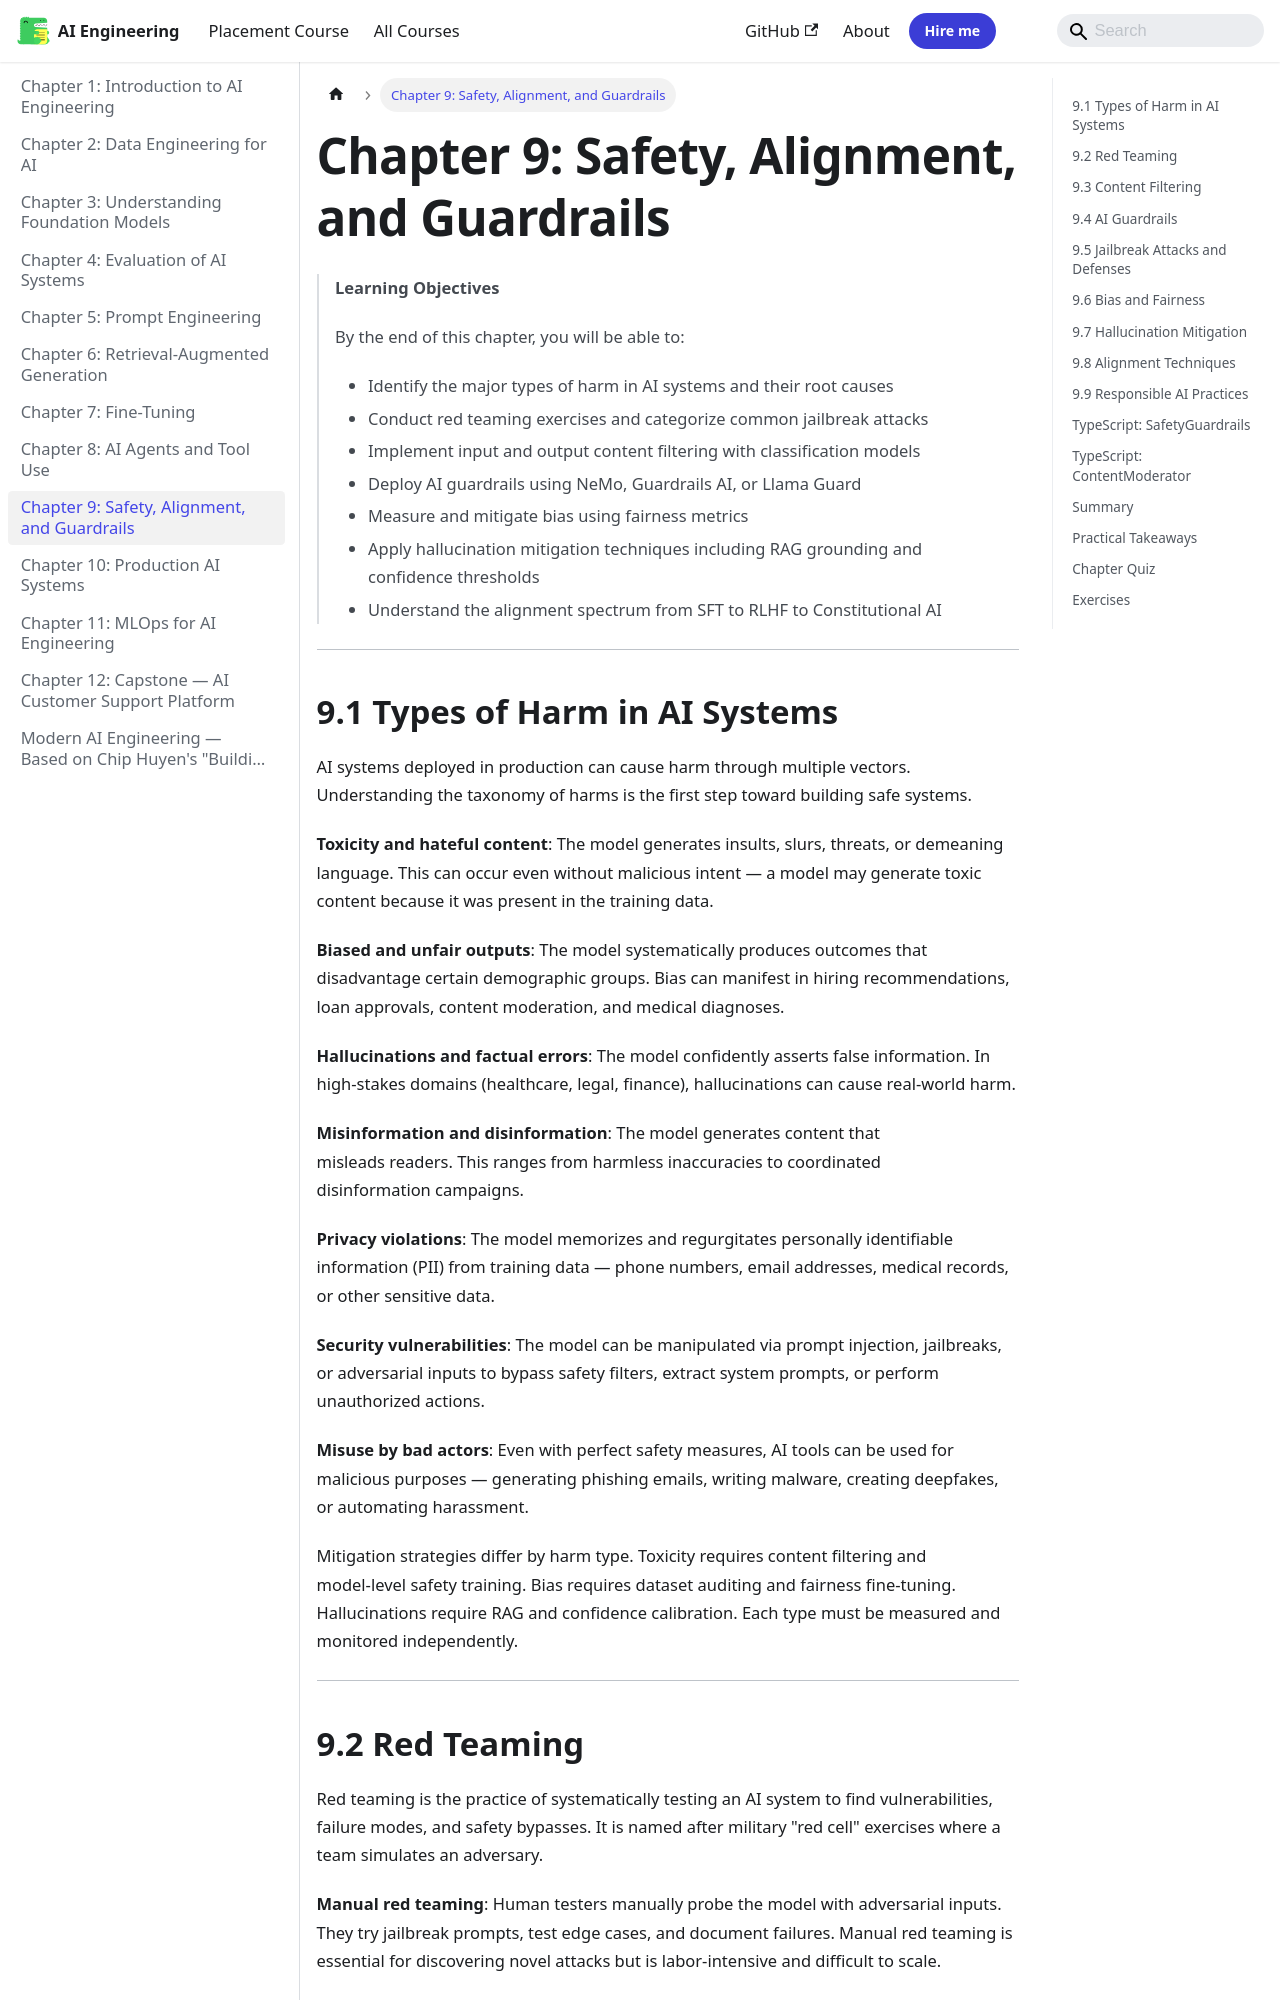

repository: Raushan666java/ai-engineering-journey · page: modern-ai-engineering/09-safety-alignment-guardrails/index.html · generator: mkdocs

---
description: "By the end of this chapter, you will be able to: - Identify the major types of harm in AI systems and their root causes - Conduct red teaming exercises"
---

# Chapter 9: Safety, Alignment, and Guardrails

> **Learning Objectives**
>
> By the end of this chapter, you will be able to:
> - Identify the major types of harm in AI systems and their root causes
> - Conduct red teaming exercises and categorize common jailbreak attacks
> - Implement input and output content filtering with classification models
> - Deploy AI guardrails using NeMo, Guardrails AI, or Llama Guard
> - Measure and mitigate bias using fairness metrics
> - Apply hallucination mitigation techniques including RAG grounding and confidence thresholds
> - Understand the alignment spectrum from SFT to RLHF to Constitutional AI

---
## 9.1 Types of Harm in AI Systems

AI systems deployed in production can cause harm through multiple vectors. Understanding the taxonomy of harms is the first step toward building safe systems.

**Toxicity and hateful content**: The model generates insults, slurs, threats, or demeaning language. This can occur even without malicious intent — a model may generate toxic content because it was present in the training data.

**Biased and unfair outputs**: The model systematically produces outcomes that disadvantage certain demographic groups. Bias can manifest in hiring recommendations, loan approvals, content moderation, and medical diagnoses.

**Hallucinations and factual errors**: The model confidently asserts false information. In high-stakes domains (healthcare, legal, finance), hallucinations can cause real-world harm.

**Misinformation and disinformation**: The model generates content that misleads readers. This ranges from harmless inaccuracies to coordinated disinformation campaigns.

**Privacy violations**: The model memorizes and regurgitates personally identifiable information (PII) from training data — phone numbers, email addresses, medical records, or other sensitive data.

**Security vulnerabilities**: The model can be manipulated via prompt injection, jailbreaks, or adversarial inputs to bypass safety filters, extract system prompts, or perform unauthorized actions.

**Misuse by bad actors**: Even with perfect safety measures, AI tools can be used for malicious purposes — generating phishing emails, writing malware, creating deepfakes, or automating harassment.

```mermaid
flowchart TD
    H[Harm Taxonomy] --> T[Toxicity & Hate]
    H --> B[Bias & Unfairness]
    H --> F[Hallucinations]
    H --> M[Misinformation]
    H --> P[Privacy Violations]
    H --> S[Security Vulnerabilities]
    H --> U[Malicious Misuse]

    T --> T1[Insults, slurs, threats]
    B --> B1[Racial, gender, age bias]
    F --> F1[False medical/legal advice]
    M --> M1[Fabricated news]
    P --> P1[PII leakage]
    S --> S1[Prompt injection, jailbreaks]
    U --> U1[Phishing, malware, deepfakes]
```

Mitigation strategies differ by harm type. Toxicity requires content filtering and model-level safety training. Bias requires dataset auditing and fairness fine-tuning. Hallucinations require RAG and confidence calibration. Each type must be measured and monitored independently.

---
